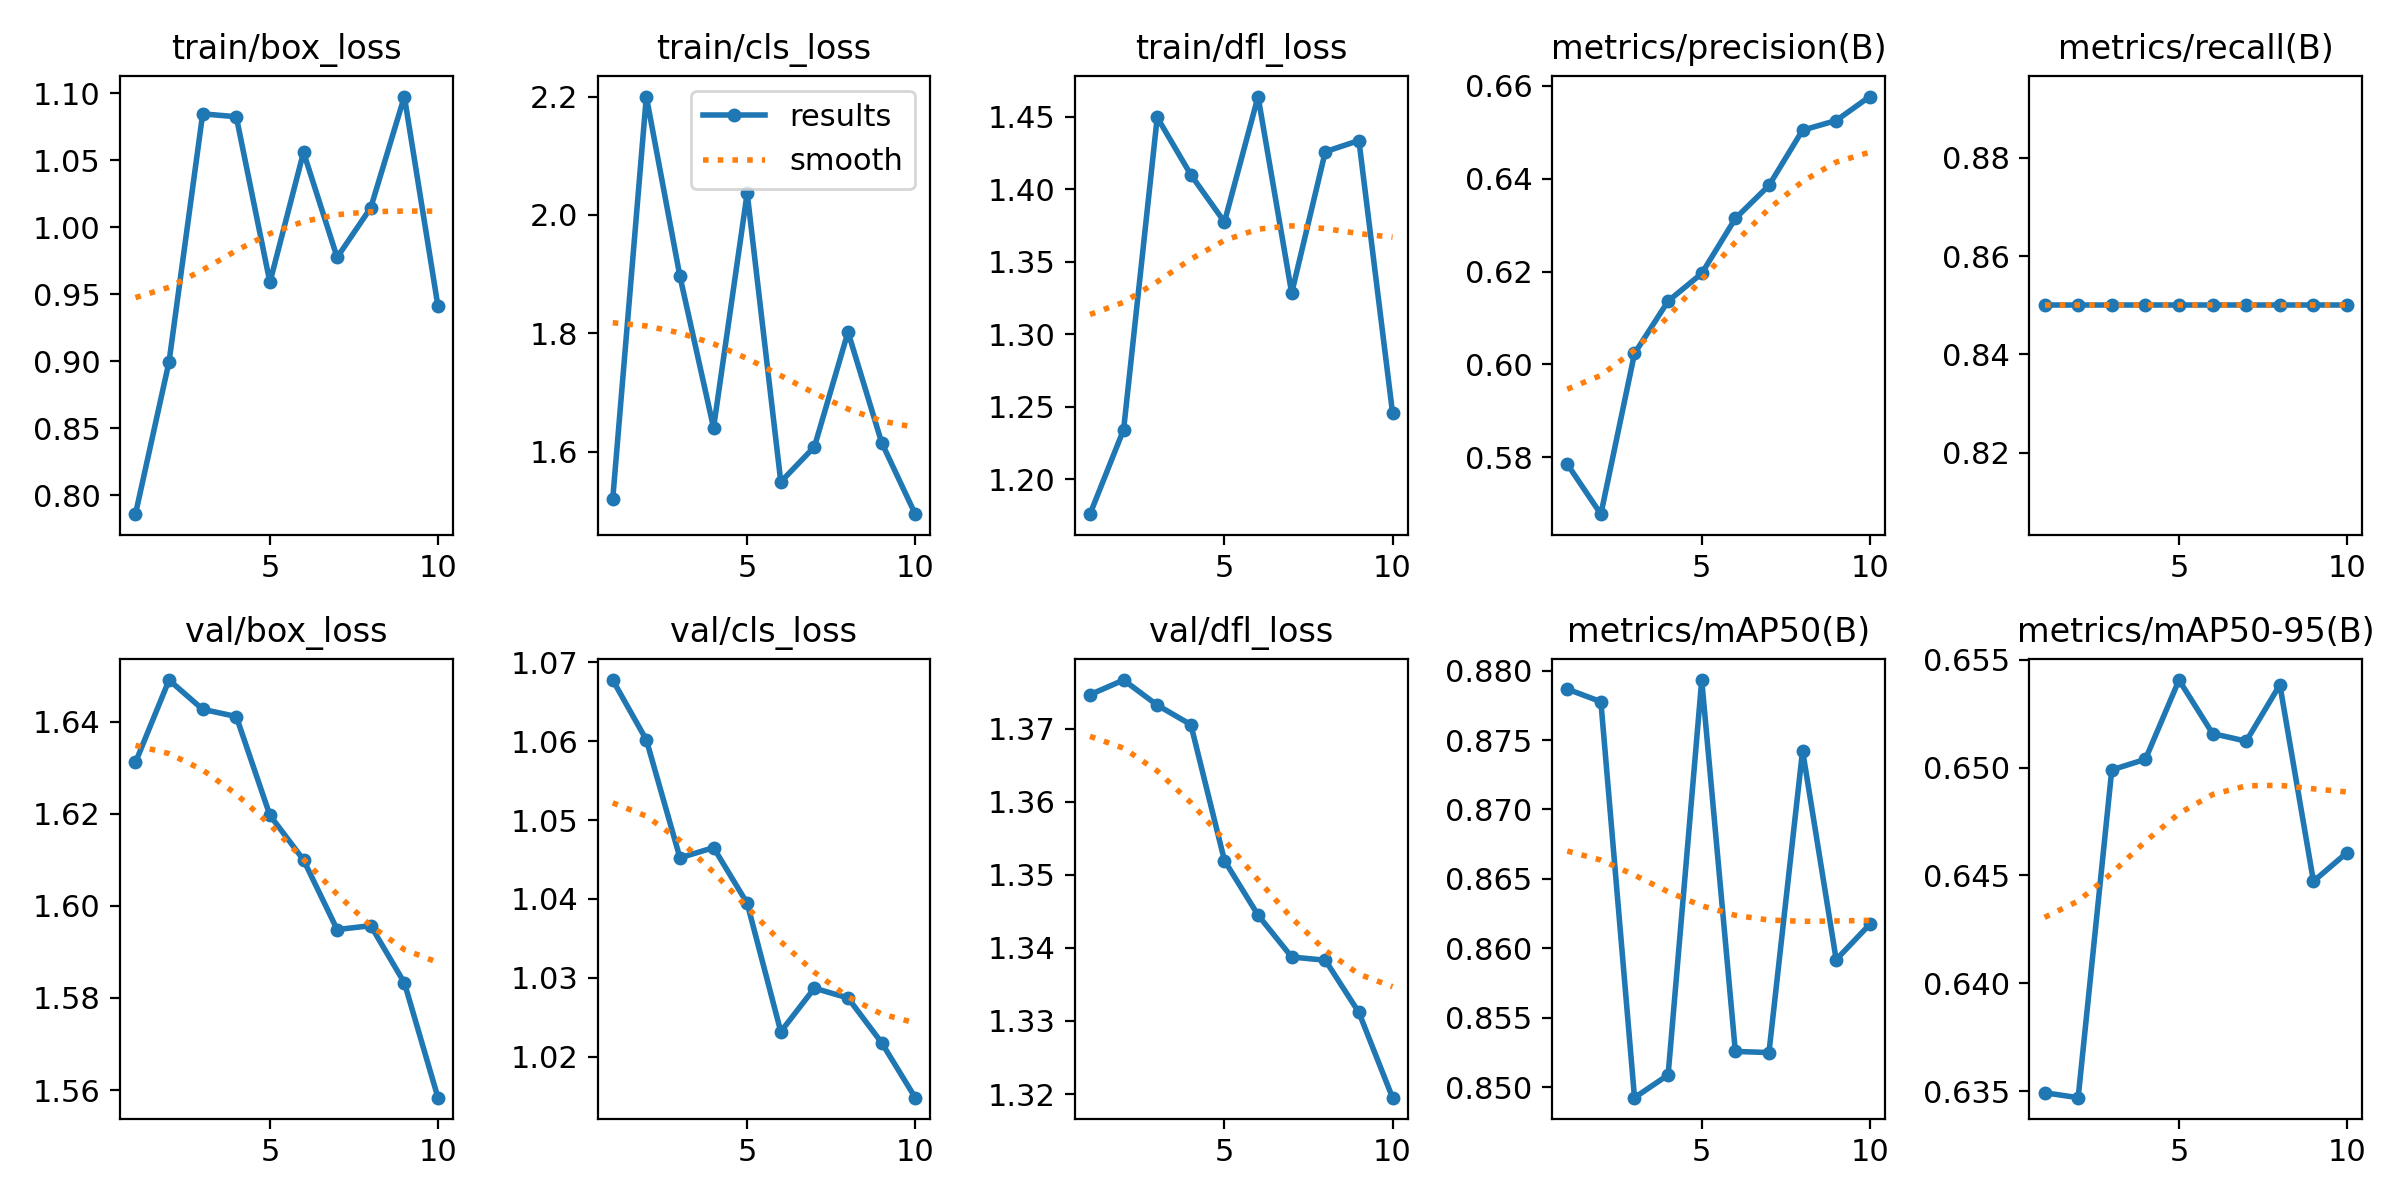

The file beside this chart, header and first rows:
epoch, time, train/box_loss, train/cls_loss, train/dfl_loss, metrics/precision(B), metrics/recall(B), metrics/mAP50(B), metrics/mAP50-95(B), val/box_loss, val/cls_loss, val/dfl_loss, lr/pg0, lr/pg1, lr/pg2
1, 1.148, 0.7858, 1.52, 1.176, 0.5786, 0.85, 0.8787, 0.6349, 1.631, 1.068, 1.375, 0, 0, 0
2, 2.212, 0.8997, 2.2, 1.234, 0.5678, 0.85, 0.8778, 0.6347, 1.649, 1.06, 1.377, 1.07219e-06, 1.07219e-06, 1.07219e-06
3, 3.6, 1.085, 1.896, 1.45, 0.6024, 0.85, 0.8492, 0.6499, 1.643, 1.045, 1.373, 1.90876e-06, 1.90876e-06, 1.90876e-06
4, 4.617, 1.083, 1.641, 1.41, 0.6136, 0.85, 0.8509, 0.6504, 1.641, 1.047, 1.371, 2.50971e-06, 2.50971e-06, 2.50971e-06
5, 5.771, 0.9589, 2.037, 1.377, 0.6196, 0.85, 0.8793, 0.6541, 1.62, 1.039, 1.352, 2.87504e-06, 2.87504e-06, 2.87504e-06
6, 6.793, 1.056, 1.549, 1.464, 0.6314, 0.85, 0.8526, 0.6516, 1.61, 1.023, 1.344, 3.00475e-06, 3.00475e-06, 3.00475e-06
7, 7.827, 0.9775, 1.609, 1.328, 0.6385, 0.85, 0.8525, 0.6512, 1.595, 1.029, 1.339, 2.89884e-06, 2.89884e-06, 2.89884e-06
8, 8.872, 1.015, 1.802, 1.426, 0.6504, 0.85, 0.8742, 0.6538, 1.596, 1.027, 1.338, 2.55731e-06, 2.55731e-06, 2.55731e-06
9, 9.977, 1.098, 1.616, 1.434, 0.6525, 0.85, 0.8592, 0.6447, 1.583, 1.022, 1.331, 1.98016e-06, 1.98016e-06, 1.98016e-06
10, 11, 0.941, 1.495, 1.246, 0.6577, 0.85, 0.8617, 0.6461, 1.558, 1.015, 1.319, 1.16739e-06, 1.16739e-06, 1.16739e-06
